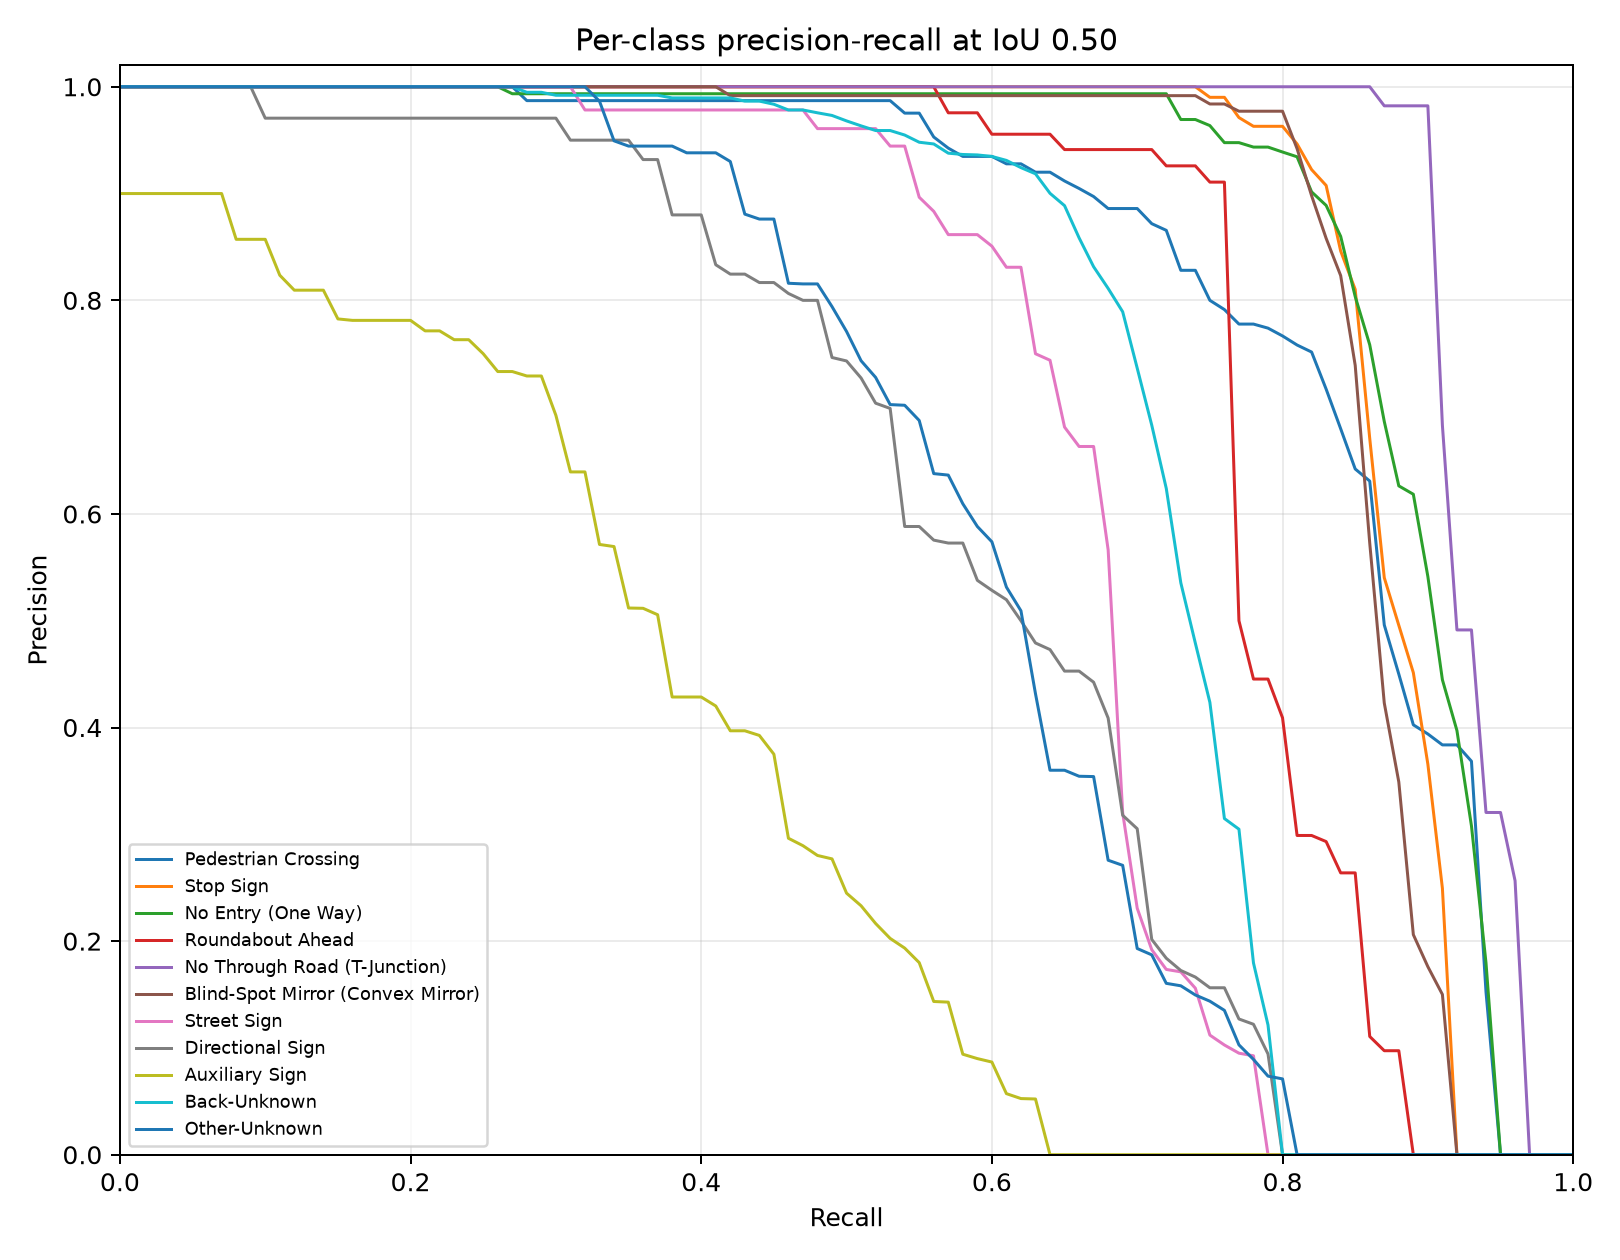

Data behind this chart, as committed beside it:
category_id, category_name, iou, recall, precision, score
0, Pedestrian Crossing, 0.5, 0.0, 1.0, 0.9898
0, Pedestrian Crossing, 0.5, 0.01, 1.0, 0.987
0, Pedestrian Crossing, 0.5, 0.02, 1.0, 0.9867
0, Pedestrian Crossing, 0.5, 0.03, 1.0, 0.9862
0, Pedestrian Crossing, 0.5, 0.04, 1.0, 0.9862
0, Pedestrian Crossing, 0.5, 0.05, 1.0, 0.9854
0, Pedestrian Crossing, 0.5, 0.06, 1.0, 0.9852
0, Pedestrian Crossing, 0.5, 0.07, 1.0, 0.9844
0, Pedestrian Crossing, 0.5, 0.08, 1.0, 0.9841
0, Pedestrian Crossing, 0.5, 0.09, 1.0, 0.9837
0, Pedestrian Crossing, 0.5, 0.1, 1.0, 0.982
0, Pedestrian Crossing, 0.5, 0.11, 1.0, 0.9815
0, Pedestrian Crossing, 0.5, 0.12, 1.0, 0.9812
0, Pedestrian Crossing, 0.5, 0.13, 1.0, 0.981
0, Pedestrian Crossing, 0.5, 0.14, 1.0, 0.9793
0, Pedestrian Crossing, 0.5, 0.15, 1.0, 0.9793
0, Pedestrian Crossing, 0.5, 0.16, 1.0, 0.9793
0, Pedestrian Crossing, 0.5, 0.17, 1.0, 0.9789
0, Pedestrian Crossing, 0.5, 0.18, 1.0, 0.9785
0, Pedestrian Crossing, 0.5, 0.19, 1.0, 0.9783
0, Pedestrian Crossing, 0.5, 0.2, 1.0, 0.9782
0, Pedestrian Crossing, 0.5, 0.21, 1.0, 0.9778
0, Pedestrian Crossing, 0.5, 0.22, 1.0, 0.9778
0, Pedestrian Crossing, 0.5, 0.23, 1.0, 0.9773
0, Pedestrian Crossing, 0.5, 0.24, 1.0, 0.9768
0, Pedestrian Crossing, 0.5, 0.25, 1.0, 0.9768
0, Pedestrian Crossing, 0.5, 0.26, 1.0, 0.9756
0, Pedestrian Crossing, 0.5, 0.27, 1.0, 0.9754
0, Pedestrian Crossing, 0.5, 0.28, 0.987, 0.9726
0, Pedestrian Crossing, 0.5, 0.29, 0.987, 0.9723
0, Pedestrian Crossing, 0.5, 0.3, 0.987, 0.9693
0, Pedestrian Crossing, 0.5, 0.31, 0.987, 0.9679
0, Pedestrian Crossing, 0.5, 0.32, 0.987, 0.9677
0, Pedestrian Crossing, 0.5, 0.33, 0.987, 0.9673
0, Pedestrian Crossing, 0.5, 0.34, 0.987, 0.9667
0, Pedestrian Crossing, 0.5, 0.35, 0.987, 0.9659
0, Pedestrian Crossing, 0.5, 0.36, 0.987, 0.9656
0, Pedestrian Crossing, 0.5, 0.37, 0.987, 0.9653
0, Pedestrian Crossing, 0.5, 0.38, 0.987, 0.9646
0, Pedestrian Crossing, 0.5, 0.39, 0.987, 0.9637
0, Pedestrian Crossing, 0.5, 0.4, 0.987, 0.9601
0, Pedestrian Crossing, 0.5, 0.41, 0.987, 0.9595
0, Pedestrian Crossing, 0.5, 0.42, 0.987, 0.9587
0, Pedestrian Crossing, 0.5, 0.43, 0.987, 0.9575
0, Pedestrian Crossing, 0.5, 0.44, 0.987, 0.9532
0, Pedestrian Crossing, 0.5, 0.45, 0.987, 0.9508
0, Pedestrian Crossing, 0.5, 0.46, 0.987, 0.9504
0, Pedestrian Crossing, 0.5, 0.47, 0.987, 0.9389
0, Pedestrian Crossing, 0.5, 0.48, 0.987, 0.937
0, Pedestrian Crossing, 0.5, 0.49, 0.987, 0.931
0, Pedestrian Crossing, 0.5, 0.5, 0.987, 0.9286
0, Pedestrian Crossing, 0.5, 0.51, 0.987, 0.9088
0, Pedestrian Crossing, 0.5, 0.52, 0.987, 0.8865
0, Pedestrian Crossing, 0.5, 0.53, 0.987, 0.8604
0, Pedestrian Crossing, 0.5, 0.54, 0.9753, 0.8138
0, Pedestrian Crossing, 0.5, 0.55, 0.9753, 0.8102
0, Pedestrian Crossing, 0.5, 0.56, 0.9529, 0.7841
0, Pedestrian Crossing, 0.5, 0.57, 0.9425, 0.7745
0, Pedestrian Crossing, 0.5, 0.58, 0.9348, 0.7552
0, Pedestrian Crossing, 0.5, 0.59, 0.9348, 0.7436
... 1,051 more rows
